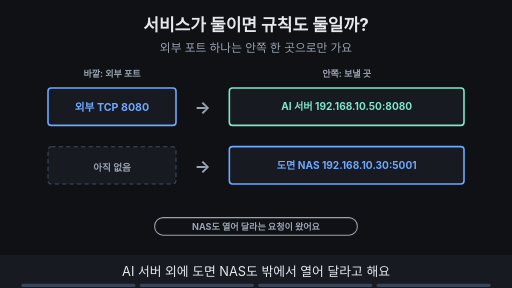
t = 0.00 s
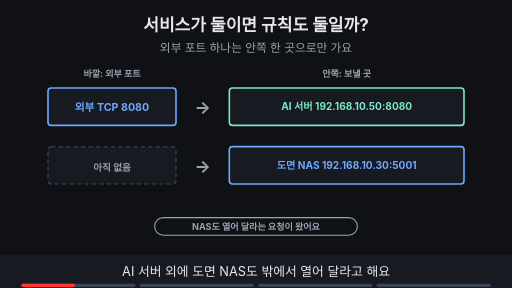
t = 1.88 s
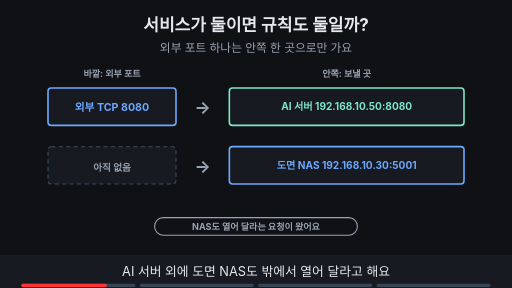
t = 3.00 s
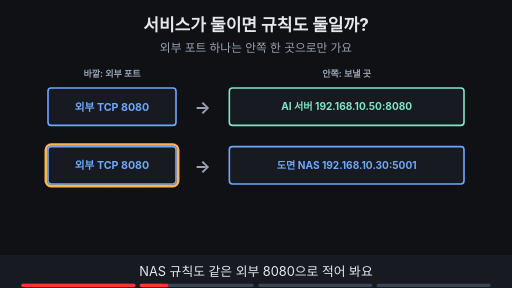
t = 5.00 s
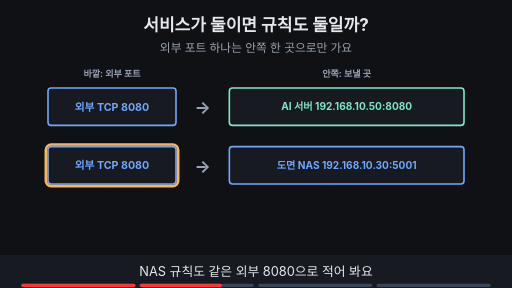
t = 6.88 s
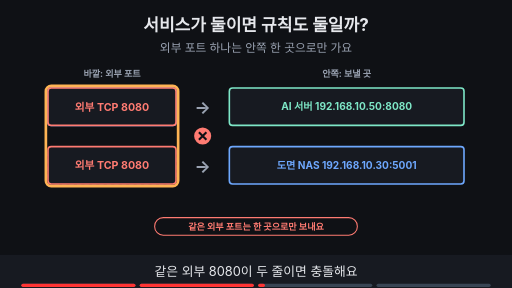
t = 8.24 s

The animated SVG that drew these frames (rendered in a browser with its animation timeline set to each time). Animation: 16 SMIL elements (animate=16); frames cover the first 8.24 s, repeats indefinitely.

<svg xmlns="http://www.w3.org/2000/svg" viewBox="0 0 960 540" width="960" height="540" font-family="-apple-system,'Apple SD Gothic Neo','Segoe UI',sans-serif">
<title>서비스가 둘이면 규칙도 둘일까?</title>
<rect width="960" height="540" fill="#0f1115"/>
<text x="480" y="58" text-anchor="middle" font-size="32" font-weight="700" fill="#e6e8ec">서비스가 둘이면 규칙도 둘일까?</text>
<text x="480" y="98" text-anchor="middle" font-size="22" fill="#9aa3b2">외부 포트 하나는 안쪽 한 곳으로만 가요</text>
<text x="210" y="145" text-anchor="middle" font-size="17" font-weight="700" fill="#9aa3b2">바깥: 외부 포트</text><text x="650" y="145" text-anchor="middle" font-size="17" font-weight="700" fill="#9aa3b2">안쪽: 보낼 곳</text><rect x="90" y="165" width="240" height="70" rx="6" fill="#171a21" stroke="#6ea8fe" stroke-width="3"/><text x="210.0" y="207.2" text-anchor="middle" font-size="20" font-weight="700" fill="#6ea8fe">외부 TCP 8080</text><text x="380" y="212" text-anchor="middle" font-size="32" font-weight="700" fill="#9aa3b2">→</text><rect x="430" y="165" width="440" height="70" rx="6" fill="#171a21" stroke="#7ee7c7" stroke-width="3"/><text x="650.0" y="206.84" text-anchor="middle" font-size="19" font-weight="700" fill="#7ee7c7">AI 서버 192.168.10.50:8080</text><rect x="90" y="275" width="240" height="70" rx="6" fill="#171a21" stroke="#3d4b60" stroke-width="2" stroke-dasharray="8 6"/><text x="380" y="322" text-anchor="middle" font-size="32" font-weight="700" fill="#9aa3b2">→</text><rect x="430" y="275" width="440" height="70" rx="6" fill="#171a21" stroke="#6ea8fe" stroke-width="3"/><text x="650.0" y="316.84" text-anchor="middle" font-size="19" font-weight="700" fill="#6ea8fe">도면 NAS 192.168.10.30:5001</text><g opacity="1"><animate attributeName="opacity" values="1;1;0;0" keyTimes="0;0.235;0.250;1" dur="16s" repeatCount="indefinite"/><text x="210" y="320" text-anchor="middle" font-size="18" font-weight="700" fill="#9aa3b2">아직 없음</text></g><g opacity="1"><animate attributeName="opacity" values="1;1;0;0" keyTimes="0;0.235;0.250;1" dur="16s" repeatCount="indefinite"/><rect x="290" y="408" width="380" height="33" rx="16" fill="#0f1115" stroke="#9aa3b2" stroke-width="2"/><text x="480" y="431.12" text-anchor="middle" font-size="17" font-weight="700" fill="#9aa3b2">NAS도 열어 달라는 요청이 왔어요</text></g><g opacity="0"><animate attributeName="opacity" values="0;0;1;1;0;0" keyTimes="0;0.250;0.265;0.485;0.500;1" dur="16s" repeatCount="indefinite"/><rect x="90" y="275" width="240" height="70" rx="6" fill="#171a21" stroke="#6ea8fe" stroke-width="3"/><text x="210.0" y="317.2" text-anchor="middle" font-size="20" font-weight="700" fill="#6ea8fe">외부 TCP 8080</text></g><g opacity="0"><animate attributeName="opacity" values="0;0;1;1;0;0" keyTimes="0;0.250;0.265;0.485;0.500;1" dur="16s" repeatCount="indefinite"/><rect x="86" y="271" width="248" height="78" rx="10" fill="none" stroke="#ffb454" stroke-width="5"/></g><g opacity="0"><animate attributeName="opacity" values="0;0;1;1;0;0" keyTimes="0;0.500;0.515;0.735;0.750;1" dur="16s" repeatCount="indefinite"/><rect x="90" y="165" width="240" height="70" rx="6" fill="#171a21" stroke="#ff7b72" stroke-width="3"/><text x="210.0" y="207.2" text-anchor="middle" font-size="20" font-weight="700" fill="#ff7b72">외부 TCP 8080</text><rect x="90" y="275" width="240" height="70" rx="6" fill="#171a21" stroke="#ff7b72" stroke-width="3"/><text x="210.0" y="317.2" text-anchor="middle" font-size="20" font-weight="700" fill="#ff7b72">외부 TCP 8080</text><circle cx="380" cy="255" r="16" fill="#ff7b72"/><path d="M373 248 l14 14 M387 248 l-14 14" stroke="#0f1115" stroke-width="4"/><rect x="290" y="408" width="380" height="33" rx="16" fill="#0f1115" stroke="#ff7b72" stroke-width="2"/><text x="480" y="431.12" text-anchor="middle" font-size="17" font-weight="700" fill="#ff7b72">같은 외부 포트는 한 곳으로만 보내요</text></g><g opacity="0"><animate attributeName="opacity" values="0;0;1;1;0;0" keyTimes="0;0.500;0.515;0.735;0.750;1" dur="16s" repeatCount="indefinite"/><rect x="86" y="161" width="248" height="188" rx="10" fill="none" stroke="#ffb454" stroke-width="5"/></g><g opacity="0"><animate attributeName="opacity" values="0;0;1;1" keyTimes="0;0.750;0.765;1" dur="16s" repeatCount="indefinite"/><rect x="90" y="165" width="240" height="70" rx="6" fill="#171a21" stroke="#7ee7c7" stroke-width="3"/><text x="210.0" y="207.2" text-anchor="middle" font-size="20" font-weight="700" fill="#7ee7c7">외부 TCP 8080</text><rect x="90" y="275" width="240" height="70" rx="6" fill="#171a21" stroke="#7ee7c7" stroke-width="3"/><text x="210.0" y="317.2" text-anchor="middle" font-size="20" font-weight="700" fill="#7ee7c7">외부 TCP 5001</text><circle cx="380" cy="255" r="16" fill="#7ee7c7"/><path d="M372 255 l6 6 l11 -12" fill="none" stroke="#0f1115" stroke-width="4"/><rect x="290" y="408" width="380" height="33" rx="16" fill="#ffb454" stroke="#ffb454" stroke-width="2"/><text x="480" y="431.12" text-anchor="middle" font-size="17" font-weight="700" fill="#0f1115">서비스마다 외부 포트를 나눠요</text></g><g opacity="0"><animate attributeName="opacity" values="0;0;1;1" keyTimes="0;0.750;0.765;1" dur="16s" repeatCount="indefinite"/><rect x="86" y="271" width="248" height="78" rx="10" fill="none" stroke="#ffb454" stroke-width="5"/></g>
<rect x="0" y="478" width="960" height="62" fill="#171a21"/>
<g opacity="1"><animate attributeName="opacity" values="1;1;0;0" keyTimes="0;0.235;0.250;1" dur="16s" repeatCount="indefinite"/><text x="480" y="518" text-anchor="middle" font-size="24" fill="#e6e8ec">AI 서버 외에 도면 NAS도 밖에서 열어 달라고 해요</text></g>
<g opacity="0"><animate attributeName="opacity" values="0;0;1;1;0;0" keyTimes="0;0.250;0.265;0.485;0.500;1" dur="16s" repeatCount="indefinite"/><text x="480" y="518" text-anchor="middle" font-size="24" fill="#e6e8ec">NAS 규칙도 같은 외부 8080으로 적어 봐요</text></g>
<g opacity="0"><animate attributeName="opacity" values="0;0;1;1;0;0" keyTimes="0;0.500;0.515;0.735;0.750;1" dur="16s" repeatCount="indefinite"/><text x="480" y="518" text-anchor="middle" font-size="24" fill="#e6e8ec">같은 외부 8080이 두 줄이면 충돌해요</text></g>
<g opacity="0"><animate attributeName="opacity" values="0;0;1;1" keyTimes="0;0.750;0.765;1" dur="16s" repeatCount="indefinite"/><text x="480" y="518" text-anchor="middle" font-size="24" fill="#e6e8ec">NAS는 외부 5001처럼 포트를 따로 나눠요</text></g>

<g aria-label="재생 진행 막대" data-stage-count="4"><g class="progress-segment" data-stage="1"><rect x="40" y="532" width="214" height="6" rx="3" fill="#394554"/><rect x="40" y="532" width="0" height="6" rx="3" fill="#ff3434"><animate attributeName="width" values="0;214;214" keyTimes="0;0.250000;1" dur="16s" repeatCount="indefinite"/></rect></g><g class="progress-segment" data-stage="2"><rect x="262" y="532" width="214" height="6" rx="3" fill="#394554"/><rect x="262" y="532" width="0" height="6" rx="3" fill="#ff3434"><animate attributeName="width" values="0;0;214;214" keyTimes="0;0.250000;0.500000;1" dur="16s" repeatCount="indefinite"/></rect></g><g class="progress-segment" data-stage="3"><rect x="484" y="532" width="214" height="6" rx="3" fill="#394554"/><rect x="484" y="532" width="0" height="6" rx="3" fill="#ff3434"><animate attributeName="width" values="0;0;214;214" keyTimes="0;0.500000;0.750000;1" dur="16s" repeatCount="indefinite"/></rect></g><g class="progress-segment" data-stage="4"><rect x="706" y="532" width="214" height="6" rx="3" fill="#394554"/><rect x="706" y="532" width="0" height="6" rx="3" fill="#ff3434"><animate attributeName="width" values="0;0;214" keyTimes="0;0.750000;1" dur="16s" repeatCount="indefinite"/></rect></g></g></svg>
